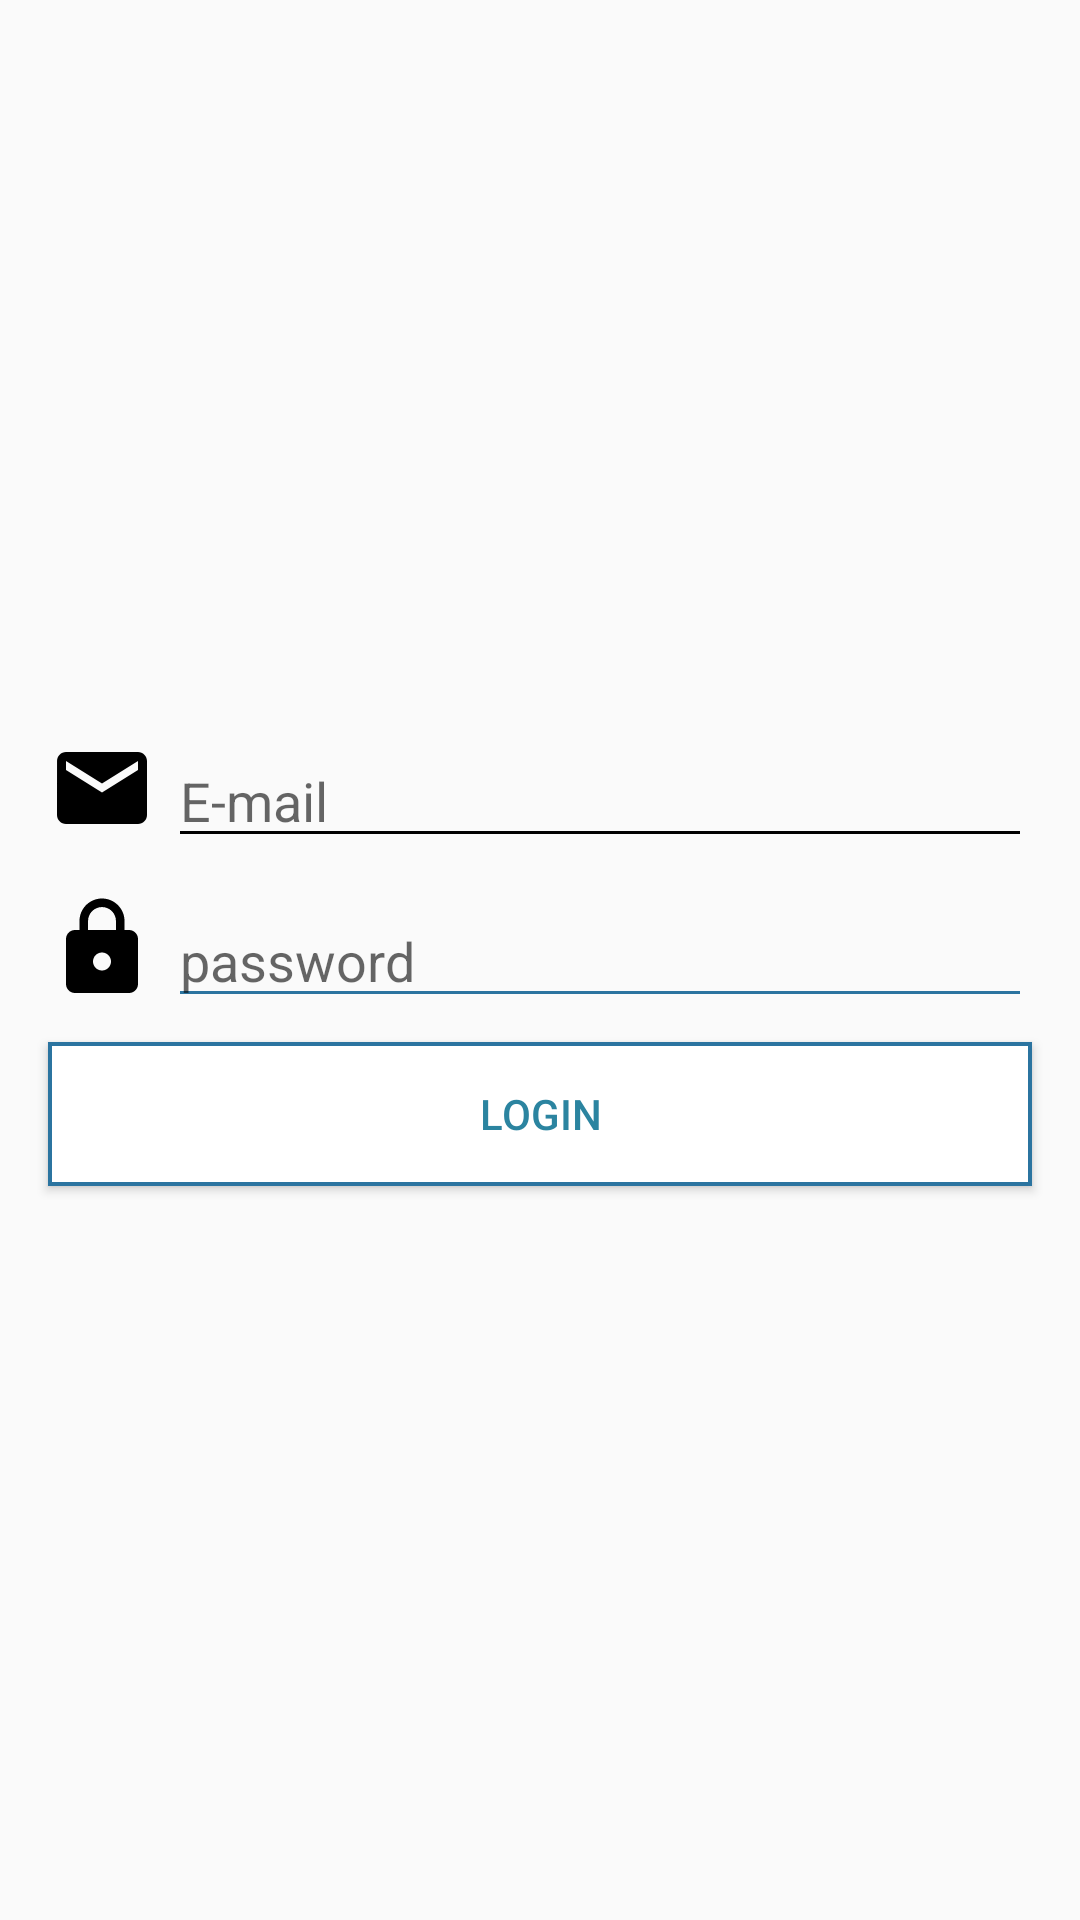

Write the Android layout XML for this screen, with the resource values it uses.
<!-- AndroidManifest.xml: application theme Theme.AppCompat.Light.NoActionBar -->
<!-- res/layout/activity_login.xml -->
<?xml version="1.0" encoding="utf-8"?>
<RelativeLayout
    xmlns:android="http://schemas.android.com/apk/res/android"
    android:id="@+id/activity_login"
    android:layout_width="match_parent"
    android:layout_height="match_parent">

    <LinearLayout
        android:layout_width="match_parent"
        android:layout_height="match_parent"
        android:gravity="center">

        <ProgressBar
            android:id="@+id/pbLoading"
            android:layout_width="wrap_content"
            android:layout_height="wrap_content"
            android:layout_gravity="center"
            android:visibility="gone"/>
    </LinearLayout>

    <LinearLayout
        android:id="@+id/llLogin"
        android:layout_width="match_parent"
        android:layout_height="match_parent"
        android:gravity="center"
        android:orientation="vertical">

        <RelativeLayout
            android:layout_width="match_parent"
            android:layout_height="wrap_content"
            android:layout_gravity="center"
            android:layout_marginLeft="16dp"
            android:layout_marginRight="16dp">

            <ImageView
                android:id="@+id/icEmail"
                android:layout_width="36dp"
                android:layout_height="36dp"
                android:src="@drawable/ic_login_email"/>

            <EditText
                android:id="@+id/etEmail"
                android:layout_width="match_parent"
                android:layout_height="wrap_content"
                android:layout_marginLeft="4dp"
                android:layout_toRightOf="@id/icEmail"
                android:backgroundTint="#000000"
                android:hint="E-mail"/>
        </RelativeLayout>

        <RelativeLayout
            android:layout_width="match_parent"
            android:layout_height="wrap_content"
            android:layout_marginLeft="16dp"
            android:layout_marginRight="16dp"
            android:layout_marginTop="12dp">

            <ImageView
                android:id="@+id/icPassword"
                android:layout_width="36dp"
                android:layout_height="36dp"
                android:src="@drawable/ic_login_password"/>

            <EditText
                android:id="@+id/etPw"
                android:layout_width="match_parent"
                android:layout_height="wrap_content"
                android:layout_marginLeft="4dp"
                android:layout_toRightOf="@id/icPassword"
                android:backgroundTint="@color/colorGuest"
                android:hint="password"
                android:inputType="textPassword"/>
        </RelativeLayout>

        <Button
            android:id="@+id/btnLogin"
            android:layout_width="match_parent"
            android:layout_height="48dp"
            android:layout_marginLeft="16dp"
            android:layout_marginRight="16dp"
            android:layout_marginTop="8dp"
            android:background="@drawable/btn_login"
            android:text="Login"
            android:textColor="#2b84a0"/>

    </LinearLayout>
</RelativeLayout>
<!-- resources referenced by this layout -->
<resources>
  <color name="colorGuest">#2b74a0</color>
  <!-- drawable btn_login (drawable) -->
  <?xml version="1.0" encoding="utf-8"?>
  <shape xmlns:android="http://schemas.android.com/apk/res/android"
         android:shape="rectangle">
      <gradient
          android:angle="270"
          android:endColor="#ffffff"
          android:startColor="#FFFFFF"/>
      <corners android:radius="0dp"/>
      <stroke
          android:width="1.33dp"
          android:color="#2b74a0"/>
  </shape>
  <!-- drawable ic_login_email (drawable) -->
  <vector xmlns:android="http://schemas.android.com/apk/res/android"
          android:width="36dp"
          android:height="36dp"
          android:viewportHeight="24.0"
          android:viewportWidth="24.0">
      <path
          android:fillColor="#FF000000"
          android:pathData="M20,4L4,4c-1.1,0 -1.99,0.9 -1.99,2L2,18c0,1.1 0.9,2 2,2h16c1.1,0 2,-0.9 2,-2L22,6c0,-1.1 -0.9,-2 -2,-2zM20,8l-8,5 -8,-5L4,6l8,5 8,-5v2z"/>
  </vector>
  <!-- drawable ic_login_password (drawable) -->
  <vector xmlns:android="http://schemas.android.com/apk/res/android"
          android:width="36dp"
          android:height="36dp"
          android:viewportHeight="24.0"
          android:viewportWidth="24.0">
      <path
          android:fillColor="#FF000000"
          android:pathData="M18,8h-1L17,6c0,-2.76 -2.24,-5 -5,-5S7,3.24 7,6v2L6,8c-1.1,0 -2,0.9 -2,2v10c0,1.1 0.9,2 2,2h12c1.1,0 2,-0.9 2,-2L20,10c0,-1.1 -0.9,-2 -2,-2zM12,17c-1.1,0 -2,-0.9 -2,-2s0.9,-2 2,-2 2,0.9 2,2 -0.9,2 -2,2zM15.1,8L8.9,8L8.9,6c0,-1.71 1.39,-3.1 3.1,-3.1 1.71,0 3.1,1.39 3.1,3.1v2z"/>
  </vector>
</resources>
